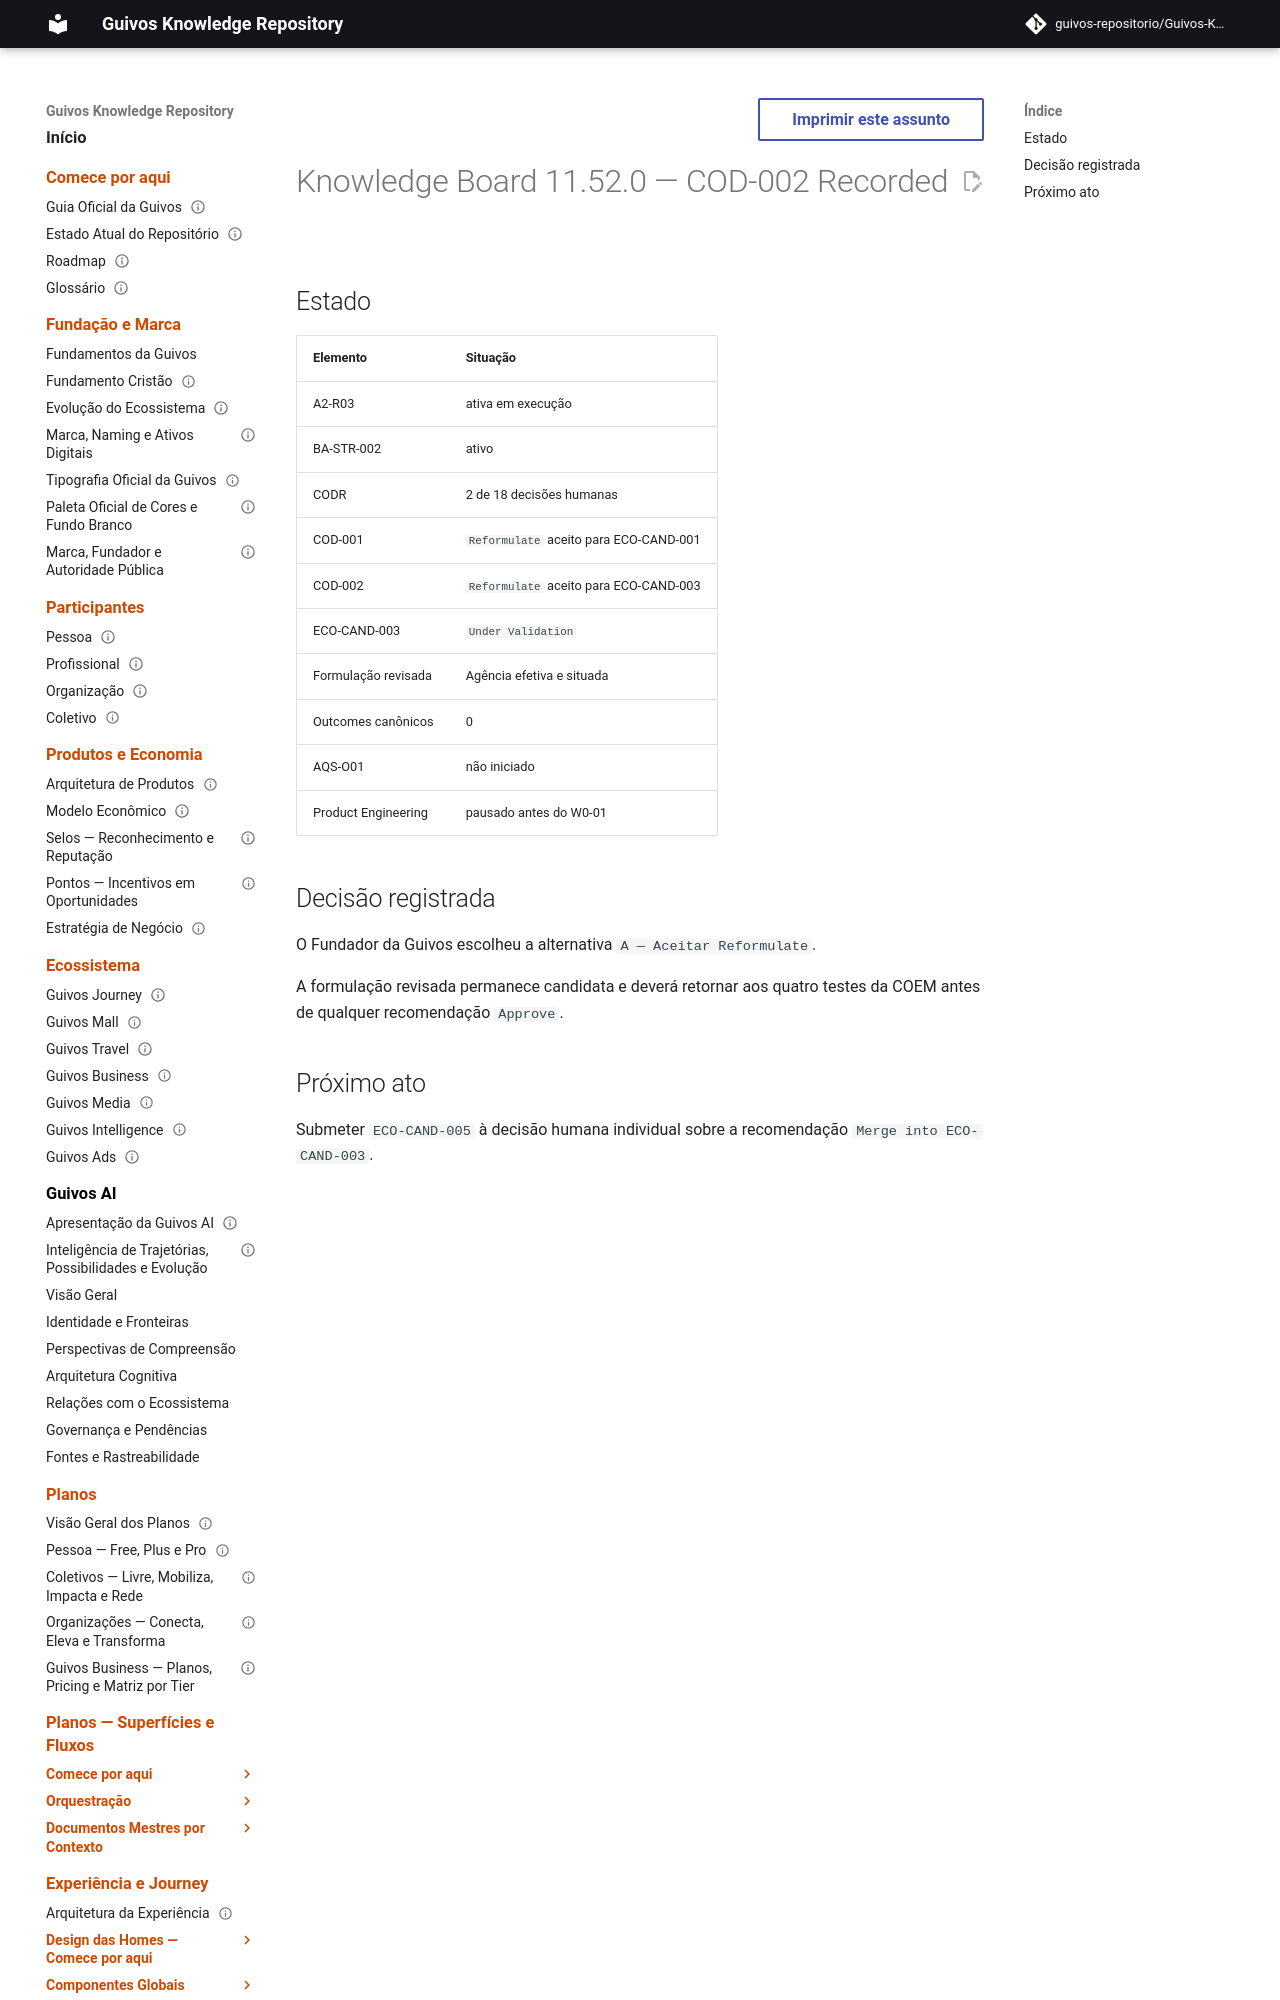

repository: guivos-repositorio/Guivos-Knowledge-Repository · page: project/knowledge-board-11.52.0/index.html · generator: mkdocs

---
id: GKR-KNOWLEDGE-BOARD-11.52.0
title: Knowledge Board 11.52.0 — COD-002 Recorded
status: active
version: 11.52.0
owner: Guivos
last_updated: 2026-07-24
related:
  - GKR-STATE-001
  - ROADMAP-11.52.0
  - BA-STR-002-CODR-001
  - BA-STR-002-COD-SUB-002
  - COD-002
  - M7.4
---

# Knowledge Board 11.52.0 — COD-002 Recorded
